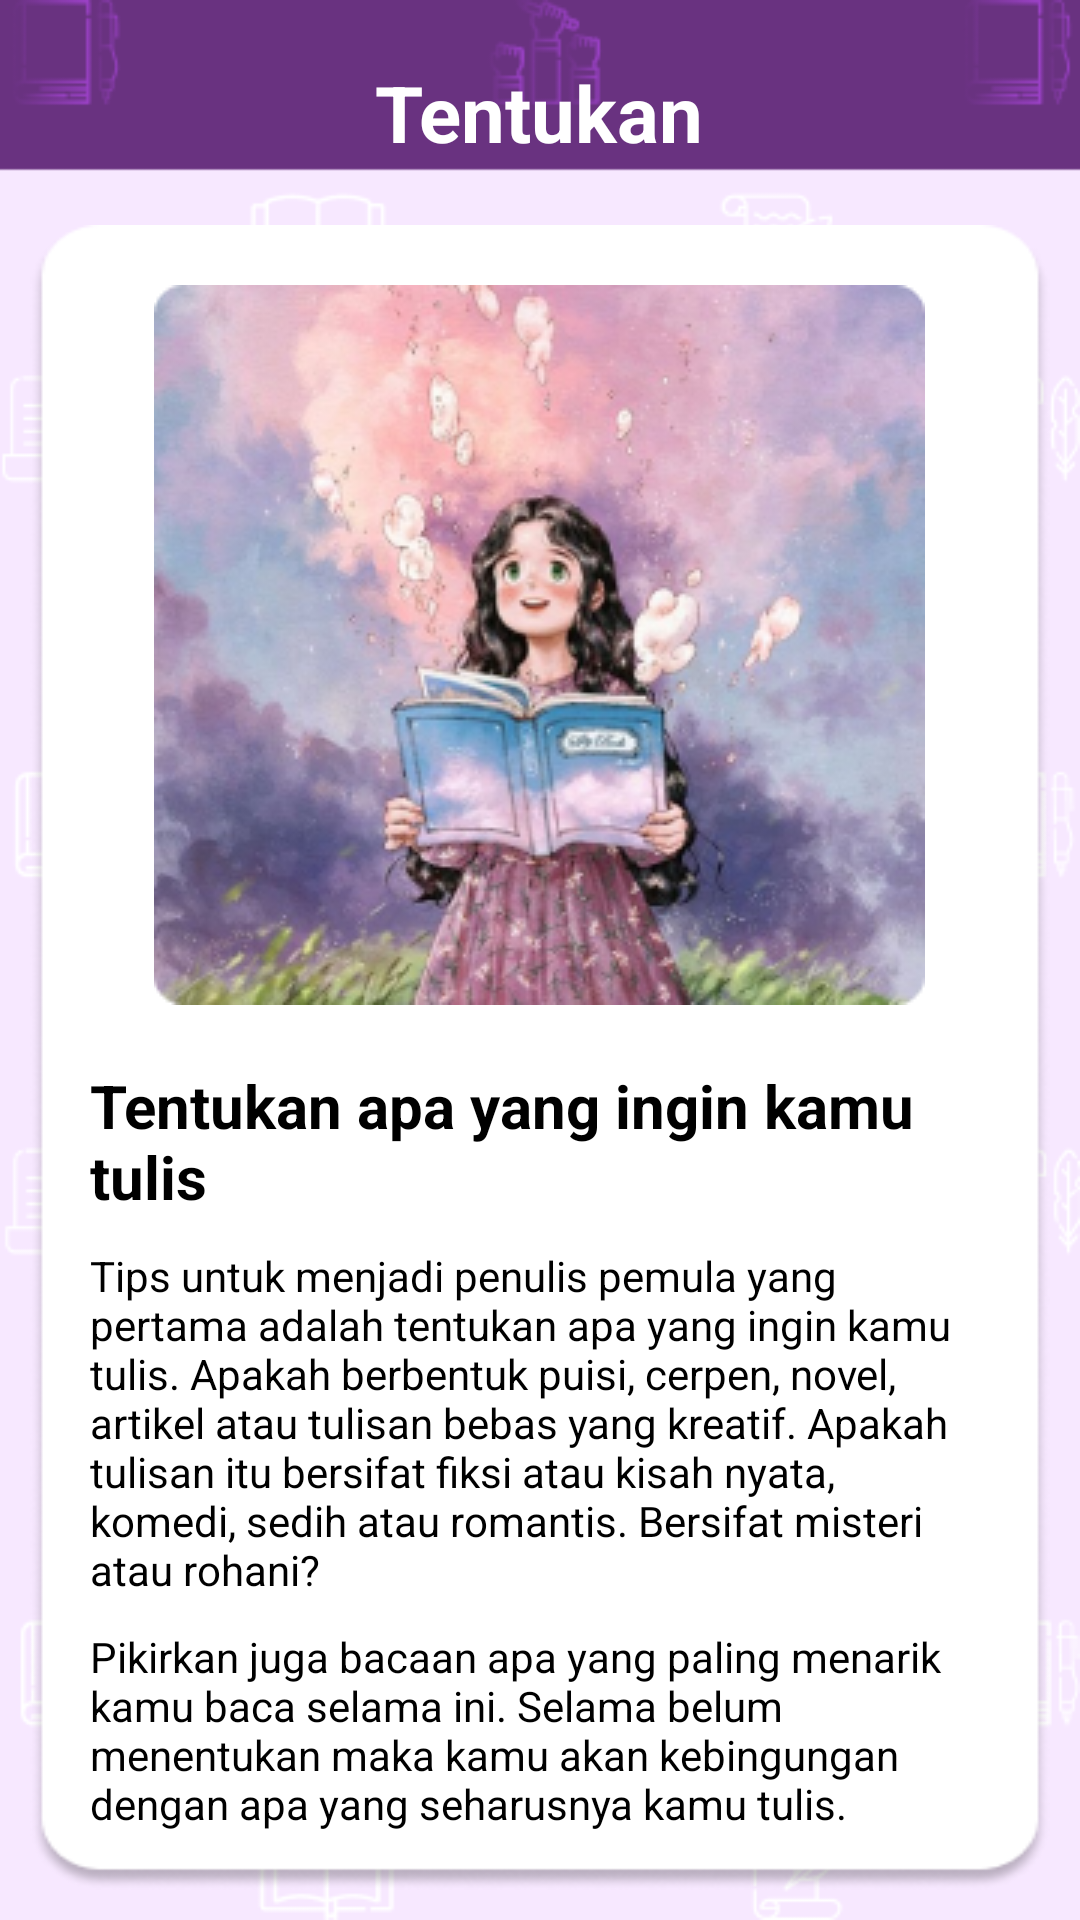

Here is an Android app screen rendered from its layout file. Give the layout XML and the strings, colors and styles it references.
<!-- AndroidManifest.xml: application theme Theme.SajakSastra2 -->
<!-- res/layout/activity_tentukan.xml -->
<?xml version="1.0" encoding="utf-8"?>
<LinearLayout
    xmlns:android="http://schemas.android.com/apk/res/android"
    xmlns:tools="http://schemas.android.com/tools"
    android:layout_width="match_parent"
    android:layout_height="match_parent"
    android:orientation="vertical"
    android:background="@drawable/background_5"
    tools:context=".tentukan">

    <TextView
        android:layout_width="wrap_content"
        android:layout_height="wrap_content"
        android:layout_gravity="center"
        android:layout_marginTop="20dp"
        android:layout_marginBottom="10dp"
        android:text="Tentukan"
        android:textColor="@color/white"
        android:textSize="26sp"
        android:textStyle="bold" />

    <LinearLayout
        android:layout_width="wrap_content"
        android:layout_height="match_parent"
        android:layout_marginTop="10dp"
        android:layout_marginBottom="10dp"
        android:layout_margin="10dp"
        android:orientation="vertical"
        android:background="@drawable/bgwhiteprofile">

        <ImageView
            android:layout_width="wrap_content"
            android:layout_height="wrap_content"
            android:layout_marginTop="20dp"
            android:layout_gravity="center"
            android:src="@drawable/tentukanpict"/>

    <TextView
        android:layout_width="wrap_content"
        android:layout_height="wrap_content"
        android:layout_marginStart="20dp"
        android:layout_marginEnd="20dp"
        android:layout_marginTop="20dp"
        android:text="Tentukan apa yang ingin kamu tulis"
        android:textSize="20sp"
        android:textColor="@color/black"
        android:textStyle="bold"/>

    <TextView
        android:layout_width="wrap_content"
        android:layout_height="wrap_content"
        android:layout_marginStart="20dp"
        android:layout_marginTop="10dp"
        android:layout_marginEnd="20dp"
        android:text="Tips untuk menjadi penulis pemula yang pertama adalah tentukan apa yang ingin kamu tulis. Apakah berbentuk puisi, cerpen, novel, artikel atau tulisan bebas yang kreatif. Apakah tulisan itu bersifat fiksi atau kisah nyata, komedi, sedih atau romantis. Bersifat misteri atau rohani?"
        android:textColor="@color/black" />

    <TextView
        android:layout_width="wrap_content"
        android:layout_height="wrap_content"
        android:layout_marginStart="20dp"
        android:layout_marginTop="10dp"
        android:layout_marginEnd="20dp"
        android:text="Pikirkan juga bacaan apa yang paling menarik kamu baca selama ini. Selama belum menentukan maka kamu akan kebingungan dengan apa yang seharusnya kamu tulis."
        android:textColor="@color/black" />

    </LinearLayout>
</LinearLayout>
<!-- resources referenced by this layout -->
<resources>
  <!-- drawable background_5: png bitmap (drawable-v24, 26048 bytes) -->
  <!-- drawable bgwhiteprofile: png bitmap (drawable-anydpi, 13311 bytes) -->
  <!-- drawable tentukanpict: png bitmap (drawable-v24, 127985 bytes) -->
  <style name="Theme.SajakSastra2" parent="Theme.AppCompat.Light.NoActionBar">
          
          <item name="colorPrimary">@color/purple_500</item>
          <item name="colorPrimaryVariant">@color/purple_700</item>
          <item name="colorOnPrimary">@color/white</item>
          
          <item name="colorSecondary">@color/teal_200</item>
          <item name="colorSecondaryVariant">@color/teal_700</item>
          <item name="colorOnSecondary">@color/black</item>
          
          <item name="android:statusBarColor" tools:targetApi="l">?attr/colorPrimaryVariant</item>
          
      </style>
  <!-- not gathered from this repository: default colours our renderer supplied (Android Studio template values) -->
  <color name="purple_500">#FF6200EE</color>
  <color name="purple_700">#FF3700B3</color>
  <color name="teal_200">#FF03DAC5</color>
  <color name="teal_700">#FF018786</color>
  <color name="black">#FF000000</color>
  <color name="white">#FFFFFFFF</color>
</resources>
